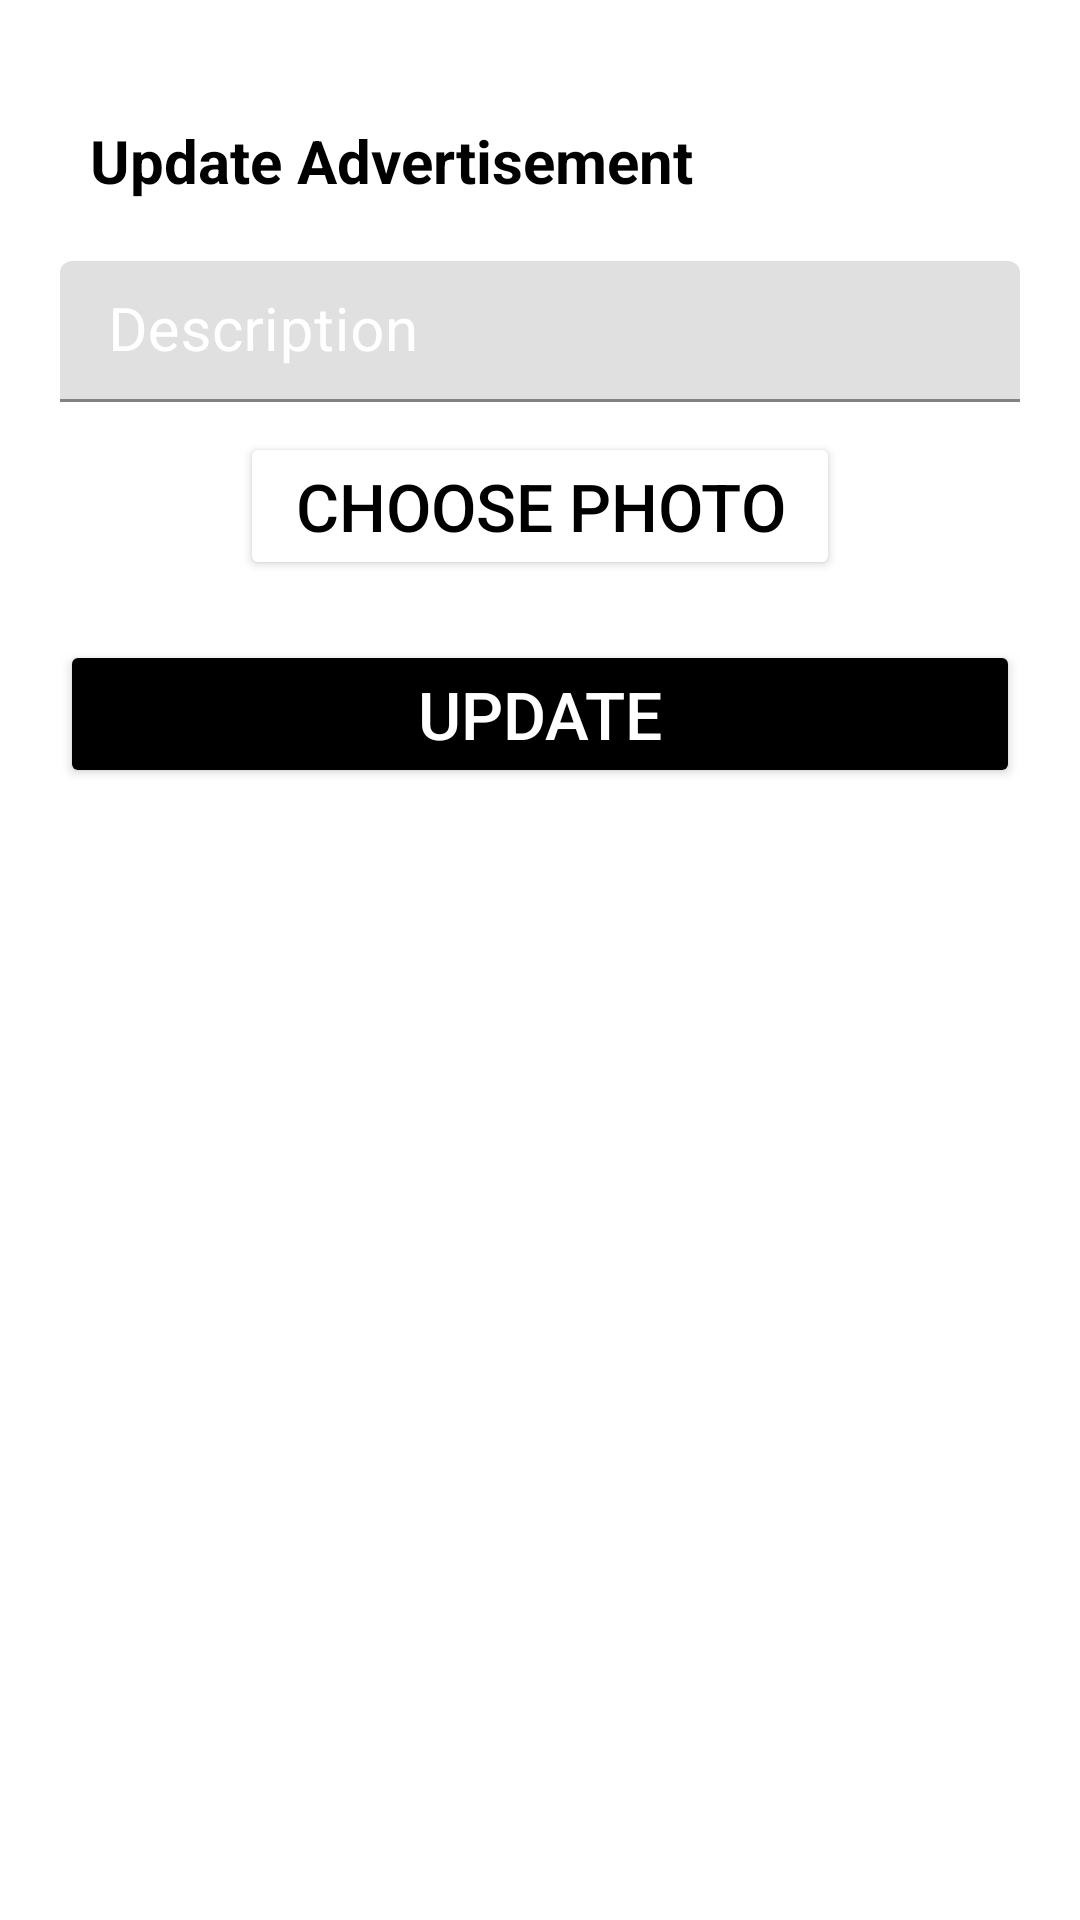

Reconstruct the res/layout file that produces this screen, plus the resources it refers to.
<!-- AndroidManifest.xml: application theme Theme.Charity_booking -->
<!-- res/layout/activity_advertisement.xml -->
<?xml version="1.0" encoding="utf-8"?>
<ScrollView xmlns:android="http://schemas.android.com/apk/res/android"
    xmlns:app="http://schemas.android.com/apk/res-auto"
    xmlns:tools="http://schemas.android.com/tools"
    android:layout_width="match_parent"
    android:layout_height="match_parent"
    tools:context=".Advertisement">

    <LinearLayout
        android:layout_width="match_parent"
        android:layout_height="wrap_content"
        android:background="@color/white"
        android:orientation="vertical"
        android:padding="20dp">
        <TextView
            android:layout_width="match_parent"
            android:layout_height="wrap_content"
            android:text="Update Advertisement"
            android:textStyle="bold"
            android:textColor="@color/black"
            android:textSize="20sp"
            android:padding="10dp"
            android:layout_marginTop="10dp"
            />
        <com.google.android.material.textfield.TextInputLayout
            android:layout_width="match_parent"
            android:layout_height="wrap_content"
            android:focusable="true"
            android:focusableInTouchMode="true"
            android:textColorHint="@color/white"
            >
            <EditText
                android:id="@+id/addescription"
                android:layout_width="match_parent"
                android:layout_height="wrap_content"
                android:hint="Description"
                android:textColorHint="@color/white"
                android:ems="10"
                android:padding="10dp"
                android:inputType="text"
                android:textSize="20sp"
                android:layout_marginTop="10dp"
                />
        </com.google.android.material.textfield.TextInputLayout>
        <Button
            android:layout_width="200dp"
            android:layout_height="match_parent"
            android:layout_marginTop="10dp"
            android:layout_gravity="center_horizontal"
            android:text="Choose Photo"
            android:textColor="@color/black"
            android:backgroundTint="@color/white"
            android:textSize="22sp"
            android:id="@+id/choosebtn"
            />

        <ImageView
            android:layout_width="match_parent"
            android:layout_height="match_parent"
            android:id="@+id/showimage"/>

        <Button
            android:id="@+id/adupdatebtn"
            android:layout_width="match_parent"
            android:layout_height="wrap_content"
            android:text="UPDATE"
            android:textSize="22sp"
            android:textColor="@color/white"
            android:layout_marginTop="20sp"
            android:backgroundTint="@color/black"
            />
    </LinearLayout>

</ScrollView>
<!-- resources referenced by this layout -->
<resources>
  <style name="Theme.Charity_booking" parent="Theme.MaterialComponents.DayNight.DarkActionBar">
          
          <item name="colorPrimary">@color/purple_500</item>
          <item name="colorPrimaryVariant">@color/purple_700</item>
          <item name="colorOnPrimary">@color/white</item>
          
          <item name="colorSecondary">@color/teal_200</item>
          <item name="colorSecondaryVariant">@color/teal_700</item>
          <item name="colorOnSecondary">@color/black</item>
          
          <item name="android:statusBarColor" tools:targetApi="l">?attr/colorPrimaryVariant</item>
          
      </style>
  <!-- not gathered from this repository: default colours our renderer supplied (Android Studio template values) -->
  <color name="purple_500">#FF6200EE</color>
  <color name="purple_700">#FF3700B3</color>
  <color name="teal_200">#FF03DAC5</color>
  <color name="teal_700">#FF018786</color>
  <color name="black">#FF000000</color>
  <color name="white">#FFFFFFFF</color>
</resources>
